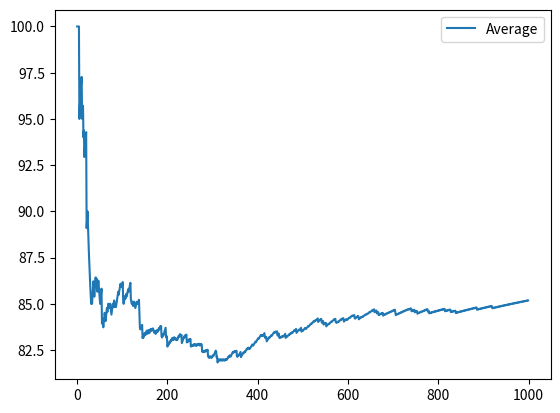

Reproduce this figure in Python.
import numpy as np
import matplotlib.pyplot as plt

REPAIR_COST = -20
PROFIT = 100
MAINTENANCE = 70

class PlantModel:
    def __init__(self):
        self.age = 0
        self.condition = 1
        self.fail_probability = max(0.02 + 0.05*self.age, 1 - self.condition)
        
    def reset(self):
        self.age = 0
        self.condition = 1
        self.fail_probability = max(0.02 + 0.05*self.age, 1 - self.condition)
    
    def update(self, action):
        if (action == 0):
            
            if np.random.random() < self.fail_probability:
                self.reset()
                return (REPAIR_COST, self.age)
            
            else:
                self.age += 1
                self.condition = self.condition - 0.1 * np.random.random()
                self.fail_probability = max(0.02 + 0.05*self.age, 1 - self.condition)
                return (PROFIT, self.age)
        
        if (action == 1):
            self.reset()
            
            return (MAINTENANCE, self.age)

ITERATIONS = 1000
GAMMA = 0.1
LEARNING_RATE = 0.2
epsilon = 0.8
DELTA_EPSILON = 0.8 / 750

q_table = np.zeros(shape=(20, 2))
plant = PlantModel()
plant_age = 0
reward_arr = []
avg_reward_arr = []

for iteration in range(ITERATIONS):
    
    if np.random.random() < epsilon:
        action = np.random.randint(0, 2)
    
    else:
        action = np.argmax(q_table[plant_age])
    
    reward, new_plant_age = plant.update(action)
    reward_arr.append(reward)
    avg_reward_arr.append(np.sum(reward_arr) / (iteration + 1))
    
    if(new_plant_age != 0):
        q_table[plant_age][action] = (1 - LEARNING_RATE)*(q_table[plant_age][action]) + LEARNING_RATE*(reward + GAMMA*np.max(q_table[new_plant_age]))
    
    else:
        q_table[plant_age][action] = (1 - LEARNING_RATE)*(q_table[plant_age][action]) + LEARNING_RATE*(reward)
    
    plant_age = new_plant_age
    epsilon -= DELTA_EPSILON
    

plt.plot(avg_reward_arr, label = "Average")
plt.legend()
plt.show()

np.save("Level_2_Q_Table", q_table)